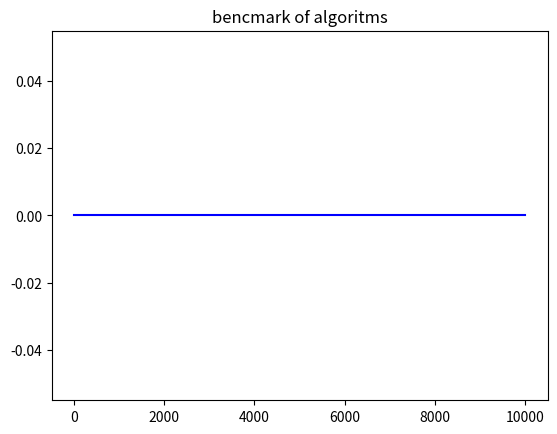

Source code (Python): (Note: this script raises an exception after producing the figure.)
import matplotlib.pyplot as plt
from math import *
from numpy import*

my_algo = [0, 0, 0, 0]
LU_algo = [0, 0, 0.05, 5.84]
n = [10, 100, 1000, 10000]


plt.plot(n, my_algo, '-b', label = 'my algoritm')
plt.title('bencmark of algoritms')
plt.hold('on')
plt.plot(n, LU_algo, '-r', label = 'LU_algo')
plt.legend()
plt.ylabel('time [s]')
plt.xlabel('n')
plt.savefig('benchmark.jpg')
plt.show()
    
